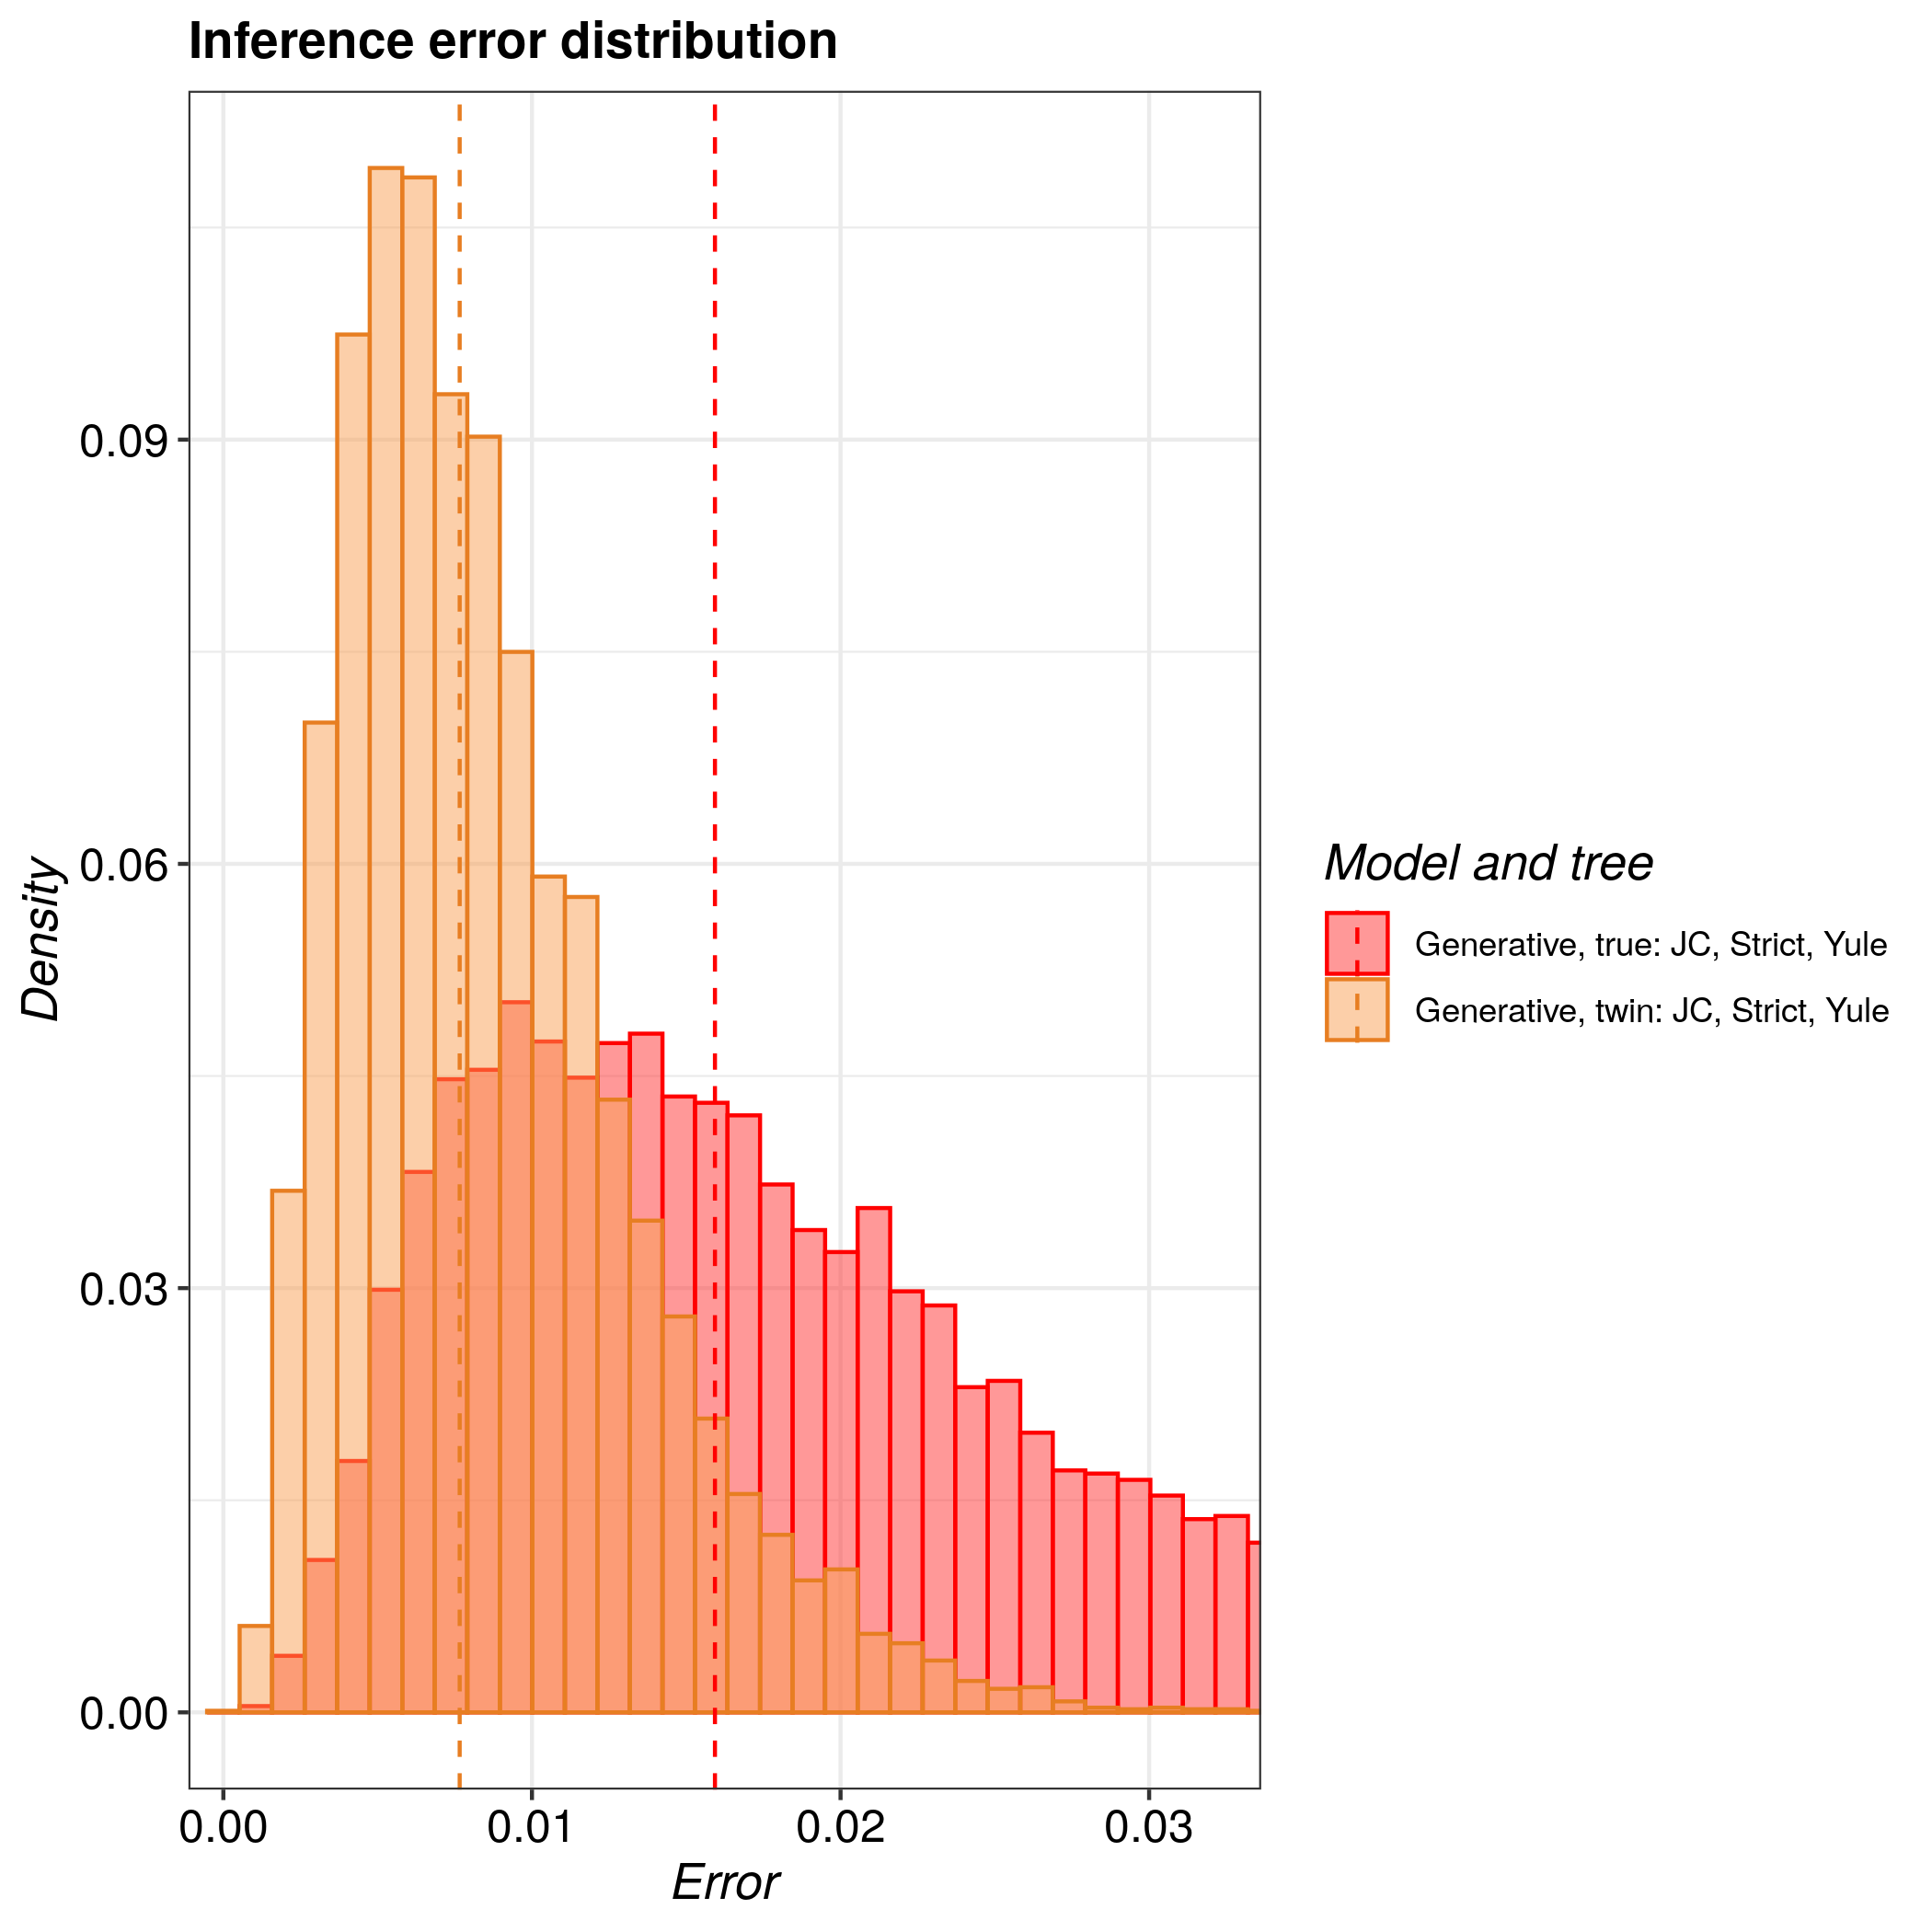

Data behind this chart, as committed beside it:
tree, inference_model, inference_model_weight, site_model, clock_model, tree_prior, error_1, error_2, error_3, error_4, error_5, error_6, error_7, error_8, error_9, error_10, error_11, error_12, error_13, error_14, error_15, error_16, error_17, error_18
true, generative, NA, JC69, strict, yule, 0.02029, 0.01016, 0.04323, 0.01277, 0.0158, 0.02915, 0.01302, 0.02332, 0.01605, 0.0306, 0.02565, 0.01506, 0.0373, 0.01832, 0.02055, 0.009584, 0.01224, 0.009952
twin, generative, NA, JC69, strict, yule, 0.0063, 0.01868, 0.007125, 0.009149, 0.008478, 0.0136, 0.008391, 0.006946, 0.02319, 0.004115, 0.0141, 0.008863, 0.01145, 0.005296, 0.007714, 0.003084, 0.01294, 0.008704
